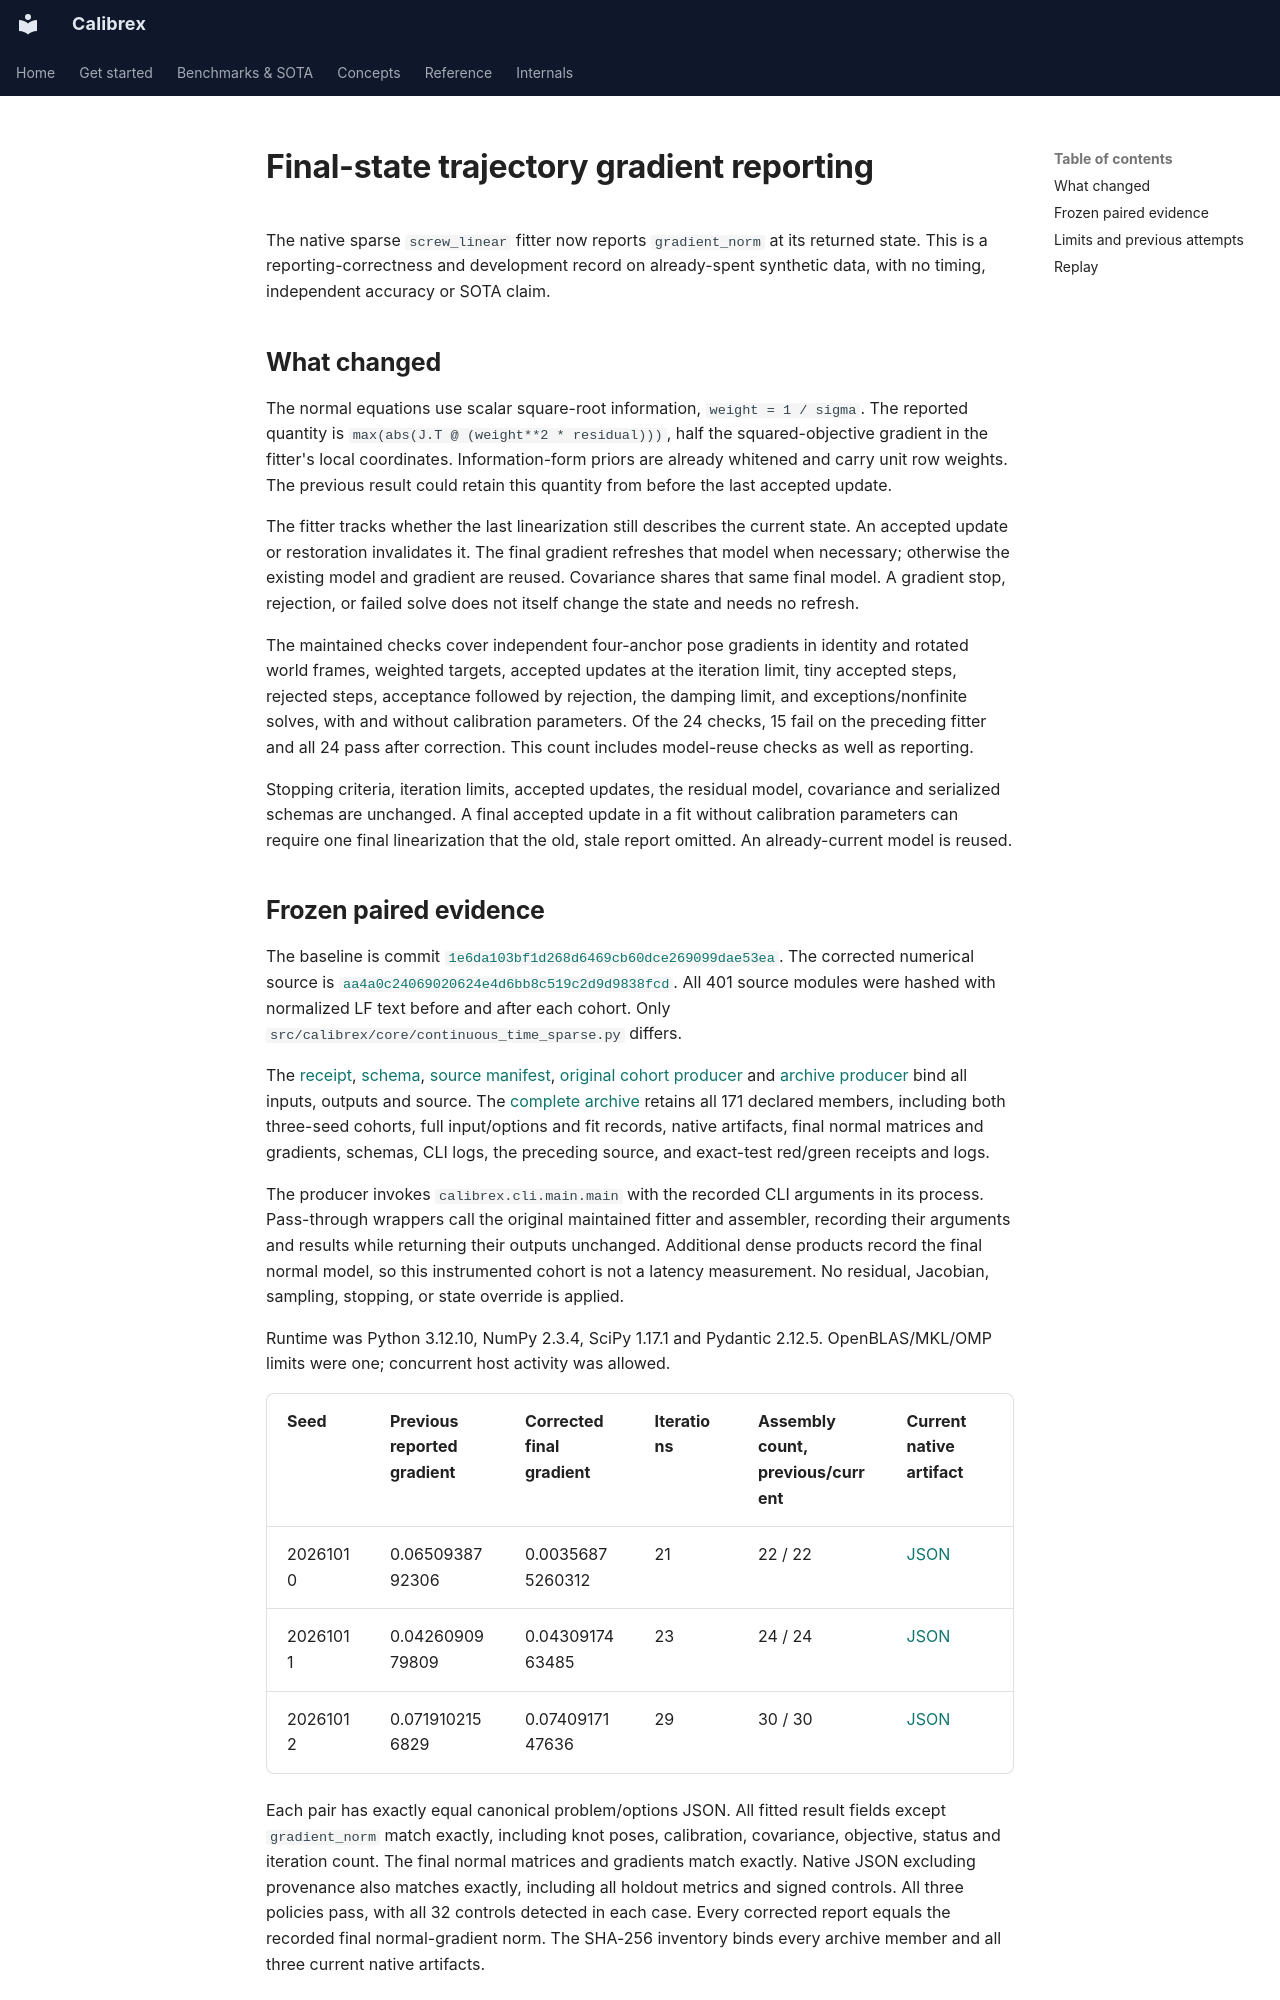

repository: rsasaki0109/Calibrex · page: assets/screw_final_gradient/index.html · generator: mkdocs

# Final-state trajectory gradient reporting

The native sparse `screw_linear` fitter now reports `gradient_norm` at its
returned state. This is a reporting-correctness and development record on
already-spent synthetic data, with no timing, independent accuracy or SOTA claim.

## What changed

The normal equations use scalar square-root information, `weight = 1 / sigma`.
The reported quantity is `max(abs(J.T @ (weight**2 * residual)))`, half the
squared-objective gradient in the fitter's local coordinates. Information-form
priors are already whitened and carry unit row weights. The previous result
could retain this quantity from before the last accepted update.

The fitter tracks whether the last linearization still describes the current
state. An accepted update or restoration invalidates it. The final gradient
refreshes that model when necessary; otherwise the existing model and gradient
are reused. Covariance shares that same final model. A gradient stop, rejection,
or failed solve does not itself change the state and needs no refresh.

The maintained checks cover independent four-anchor pose gradients in identity
and rotated world frames, weighted targets, accepted updates at the iteration
limit, tiny accepted steps, rejected steps, acceptance followed by rejection,
the damping limit, and exceptions/nonfinite solves, with and without calibration
parameters. Of the 24 checks, 15 fail on the preceding fitter and all 24 pass
after correction. This count includes model-reuse checks as well as reporting.

Stopping criteria, iteration limits, accepted updates, the residual model,
covariance and serialized schemas are unchanged. A final accepted update in a
fit without calibration parameters can require one final linearization that
the old, stale report omitted. An already-current model is reused.

## Frozen paired evidence

The baseline is commit
[`1e6da103bf1d268d6469cb60dce269099dae53ea`](https://github.com/rsasaki0109/Calibrex/commit/1e6da103bf1d268d6469cb60dce269099dae53ea).
The corrected numerical source is
[`aa4a0c24069020624e4d6bb8c519c2d9d9838fcd`](https://github.com/rsasaki0109/Calibrex/commit/aa4a0c24069020624e4d6bb8c519c2d9d9838fcd).
All 401 source modules were hashed with normalized LF text before and after
each cohort. Only `src/calibrex/core/continuous_time_sparse.py` differs.

The [receipt](receipt.json), [schema](receipt.schema.json),
[source manifest](source-manifest.json), [original cohort producer](generator.py.txt)
and [archive producer](package.py.txt) bind all inputs, outputs and source.
The [complete archive](complete-development.tar.gz) retains all 171 declared
members, including both three-seed cohorts, full input/options and fit records,
native artifacts, final normal matrices and gradients, schemas, CLI logs,
the preceding source, and exact-test red/green receipts and logs.

The producer invokes `calibrex.cli.main.main` with the recorded CLI arguments in
its process. Pass-through wrappers call the original maintained fitter and
assembler, recording their arguments and results while returning their outputs
unchanged. Additional dense products record the final normal model, so this
instrumented cohort is not a latency measurement. No residual, Jacobian,
sampling, stopping, or state override is applied.

Runtime was Python 3.12.10, NumPy 2.3.4, SciPy 1.17.1 and Pydantic 2.12.5.
OpenBLAS/MKL/OMP limits were one; concurrent host activity was allowed.

| Seed | Previous reported gradient | Corrected final gradient | Iterations | Assembly count, previous/current | Current native artifact |
| --- | --- | --- | --- | --- | --- |
| 20261010 | 0.0650938792306 | 0.00356875260312 | 21 | 22 / 22 | [JSON](seed-20261010.json) |
| 20261011 | 0.0426090979809 | 0.0430917463485 | 23 | 24 / 24 | [JSON](seed-20261011.json) |
| 20261012 | 0.0719102156829 | 0.0740917147636 | 29 | 30 / 30 | [JSON](seed-20261012.json) |

Each pair has exactly equal canonical problem/options JSON. All fitted result
fields except `gradient_norm` match exactly, including knot poses, calibration,
covariance, objective, status and iteration count. The final normal matrices
and gradients match exactly. Native JSON excluding provenance also matches
exactly, including all holdout metrics and signed controls. All three policies
pass, with all 32 controls detected in each case. Every corrected report equals
the recorded final normal-gradient norm. The SHA-256 inventory binds every
archive member and all three current native artifacts.
